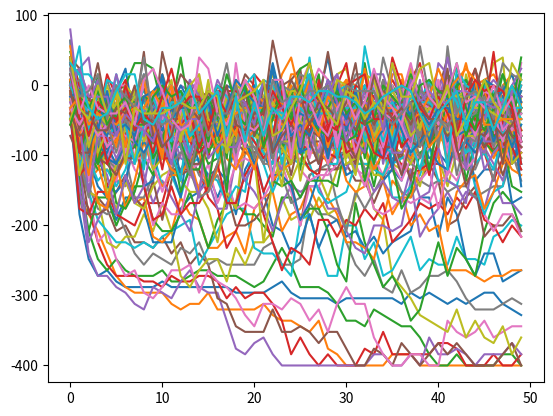

Recreate this plot in Python.
import numpy as np
from math import exp
from random import randint as rd, uniform as un
import matplotlib.pyplot as plt

dimension = 2

"""
boolean representation of spins,
False = down spin
True = up spin

Glauber dyamics program which returns
energy for various points along the simulation
"""

        
def gen_grid(x, y):
    grid = np.empty([x, y], dtype=bool)
    for i in range(x):
        for j in range(y):
            grid[i][j] = rd(0, 1)
    return grid



X = 10
Y = 10
#grid = gen_grid(X, Y)
#print(grid)

def energy(grid):
    """
    uses a lotof runtime?
    """
    E=0
    for i in range(0, X):
        for j in range(0, Y):
            d_10 = grid[(i+1)%X][j]*2-1
            d_12 = grid[(i-1)%X][j]*2-1
            d_01 = grid[i][(j+1)%Y]*2-1
            d_21 = grid[i][(j-1)%Y]*2-1
            S = d_10 + d_12 + d_01 + d_21
            E+= S*(grid[i][j]*2-1)
    return -E

def magnetism(grid):
    M=0
    for i in grid:
        for j in i:
            M+=j
    return M*2-X*Y

def glauber_warp(n, T, grid):
    eng = []
    vals = []
    x = len(grid)-1
    y = len(grid[0])-1
    iters = (x+1)*(y+1)*n
    for k in range(iters):
        i = rd(0, x)
        j = rd(0, y)
        d_11  = grid[i][j]*2-1
        d_10 = grid[(i+1)%X][j]*2-1
        d_12 = grid[(i-1)%X][j]*2-1
        d_01 = grid[i][(j+1)%Y]*2-1
        d_21 = grid[i][(j-1)%Y]*2-1
        S = d_10 + d_12 + d_01 + d_21
        E = 2*d_11*S
        p = 1/(1 + exp(E/T))
        t = un(0, 1)
        if t<p:
            grid[i][j] = not(grid[i][j])
        if not k%(X*Y):
            eng.append(energy(grid))
            vals.append(k)
    # if eng[-1]!=-X*Y*4:
    #     print(eng[-1])
    #     print(grid)
    return eng
    #return grid



#t1 = time()
#glauber_warp(100, 5)

#x = glauber_warp(500, 10, gen_grid(X, Y))
#plt.plot(x[0], x[1])


# for i in range(0, 100):
#     x = glauber_warp(500, 0.56, gen_grid(10, 10))[-1]
#     #if x!=-64:
#     #    print(x)
#     plt.plot(i, x, 'o')

for i in np.linspace(1, 15, num=100):
    grid = gen_grid(X, Y)
    gr = glauber_warp(50, i, grid)
        #points.append(magnetism(glauber_warp(250, i, grid)))
    plt.plot(gr)
    #plt.plot(i, abs(magnetism(glauber_warp(500, i, grid))), 'o')

#t2 = time()
#print(t2-t1)